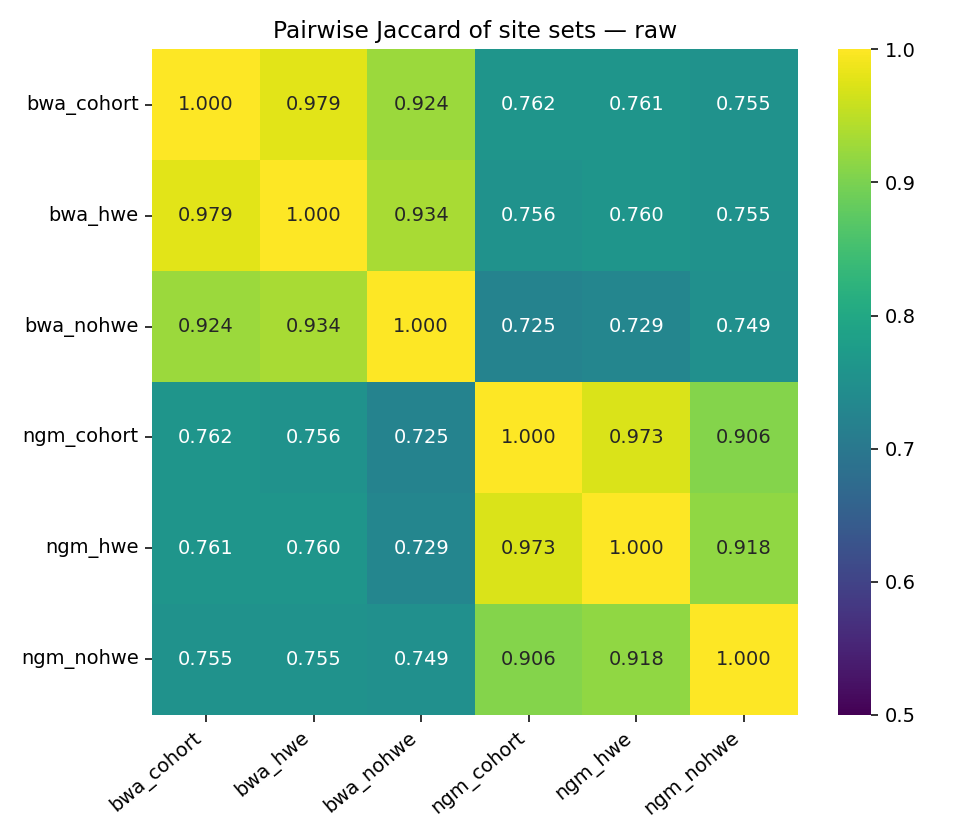

The table this chart was drawn from, first rows:
	bwa_cohort	bwa_hwe	bwa_nohwe	ngm_cohort	ngm_hwe	ngm_nohwe
bwa_cohort	1.0	0.9785	0.9241	0.7616	0.7608	0.755
bwa_hwe	0.9785	1.0	0.9342	0.7556	0.76	0.7548
bwa_nohwe	0.9241	0.9342	1.0	0.7246	0.7295	0.7492
ngm_cohort	0.7616	0.7556	0.7246	1.0	0.9726	0.9064
ngm_hwe	0.7608	0.76	0.7295	0.9726	1.0	0.9177
ngm_nohwe	0.755	0.7548	0.7492	0.9064	0.9177	1.0
